Run: headless pygame with SDL's dummy video driver; simulated clock (each Clock.tick advances the game by its frame time, no real sleeping); random seed 0; keys injected as events and as key.get_pressed() state; no mouse input.
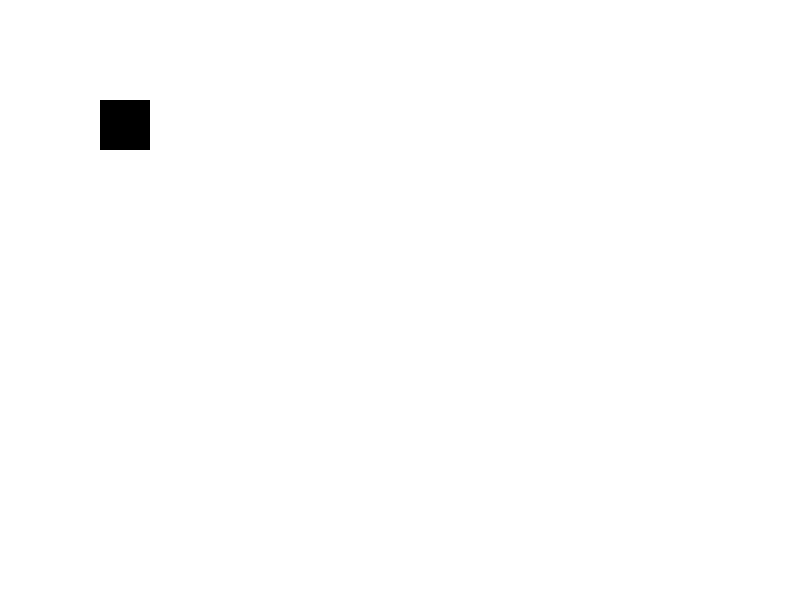
Frame 1 of 4 · flips 1–60 · no input
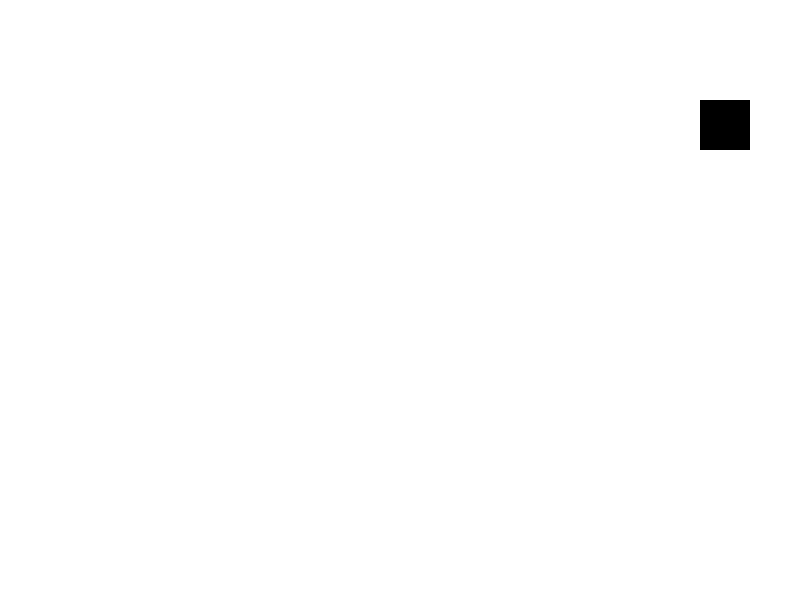
Frame 2 of 4 · flips 61–180 · tapped SPACE, RETURN · held RIGHT (→), D
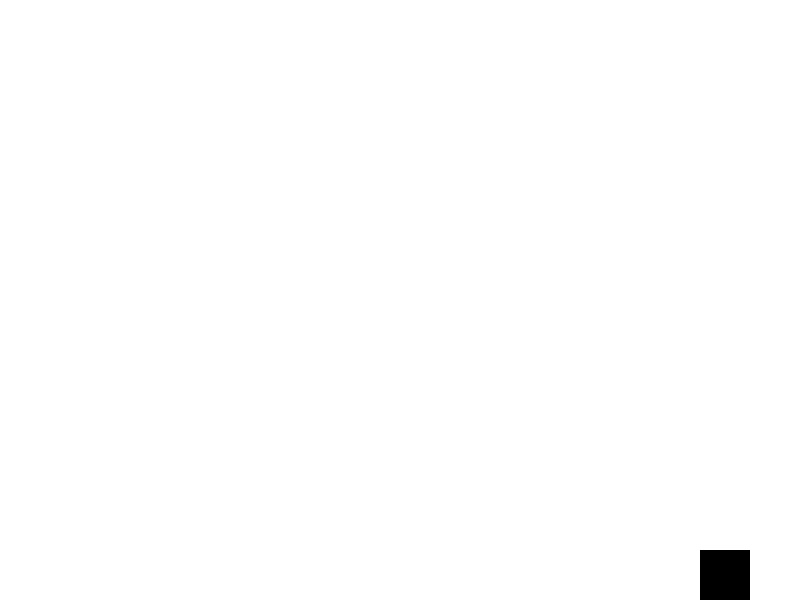
Frame 3 of 4 · flips 181–300 · held DOWN (↓), S
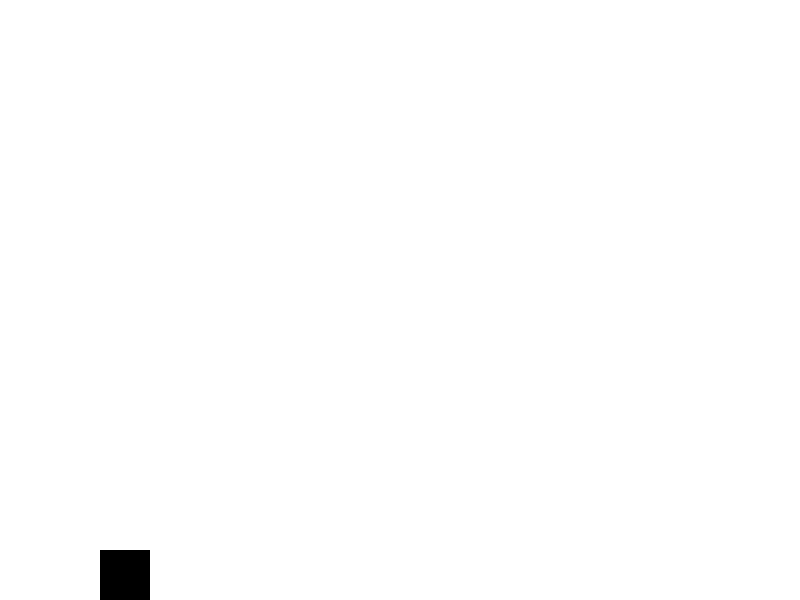
Frame 4 of 4 · flips 301–420 · held LEFT (←), A, UP (↑), W

The pygame program that drew these frames:

# У нас есть код с прошлого урока - движение квадрата на кнопки в окне.
# Сделаем по ООП парадигме. 

import pygame
import sys

def control(keys):
    returnValue = ''
    if keys[pygame.K_LEFT]: return 'LEFT'
    if keys[pygame.K_RIGHT]: return 'RIGHT'
    if keys[pygame.K_UP]: return 'UP'
    if keys[pygame.K_DOWN]: return 'DOWN'
    return returnValue

class Snake:
    def __init__(self):
        # Начальная позиция квадрата
        self._square_x, self._square_y = 100, 100
        self.color = (0,0,0)

    def mooving(self,action):

        if action=='LEFT' and self._square_x > 0:
            self._square_x -= 5 
        if action=='RIGHT' and self._square_x < 750: # WINDOW_SIZE[0] = 800, 800 - 50 (ширина квадрата) = 750
            self._square_x += 5
        if action=='UP' and self._square_y > 0:
            self._square_y -= 5
        if action=='DOWN' and self._square_y < 550:
            self._square_y += 5

    def getCoords(self):
        return self._square_x,self._square_y
    

class Main:
    def __init__(self):
        # Инициализация Pygame
        pygame.init()
        self.WINDOW_SIZE = (800, 600)
        # Создание окна
        self.screen = pygame.display.set_mode(self.WINDOW_SIZE)

        self.snake = Snake()

        self.background_color = (255,255,255)

    def gameLoop(self):

        # Цикл игры
        while True: 
            for event in pygame.event.get(): # получаем действия от игрока
                if event.type == pygame.QUIT: # если был нажат крестик 
                    pygame.quit() # выйти из библиотеки
                    sys.exit() # завершить работу программы
            
    
            # Обновляем позицию квадрата. Движение по координатам.
            keys = pygame.key.get_pressed() # Получаем состояние всех клавиш

            self.snake.mooving(control(keys))
        
            self.screen.fill(self.background_color) 
            
            pygame.draw.rect(self.screen, self.snake.color, (*self.snake.getCoords(), 50, 50))
            
            pygame.display.flip() 

            # Ограничиваем скорость обновления до 60 FPS
            pygame.time.Clock().tick(60) 

if __name__ == '__main__':
    Main().gameLoop()
